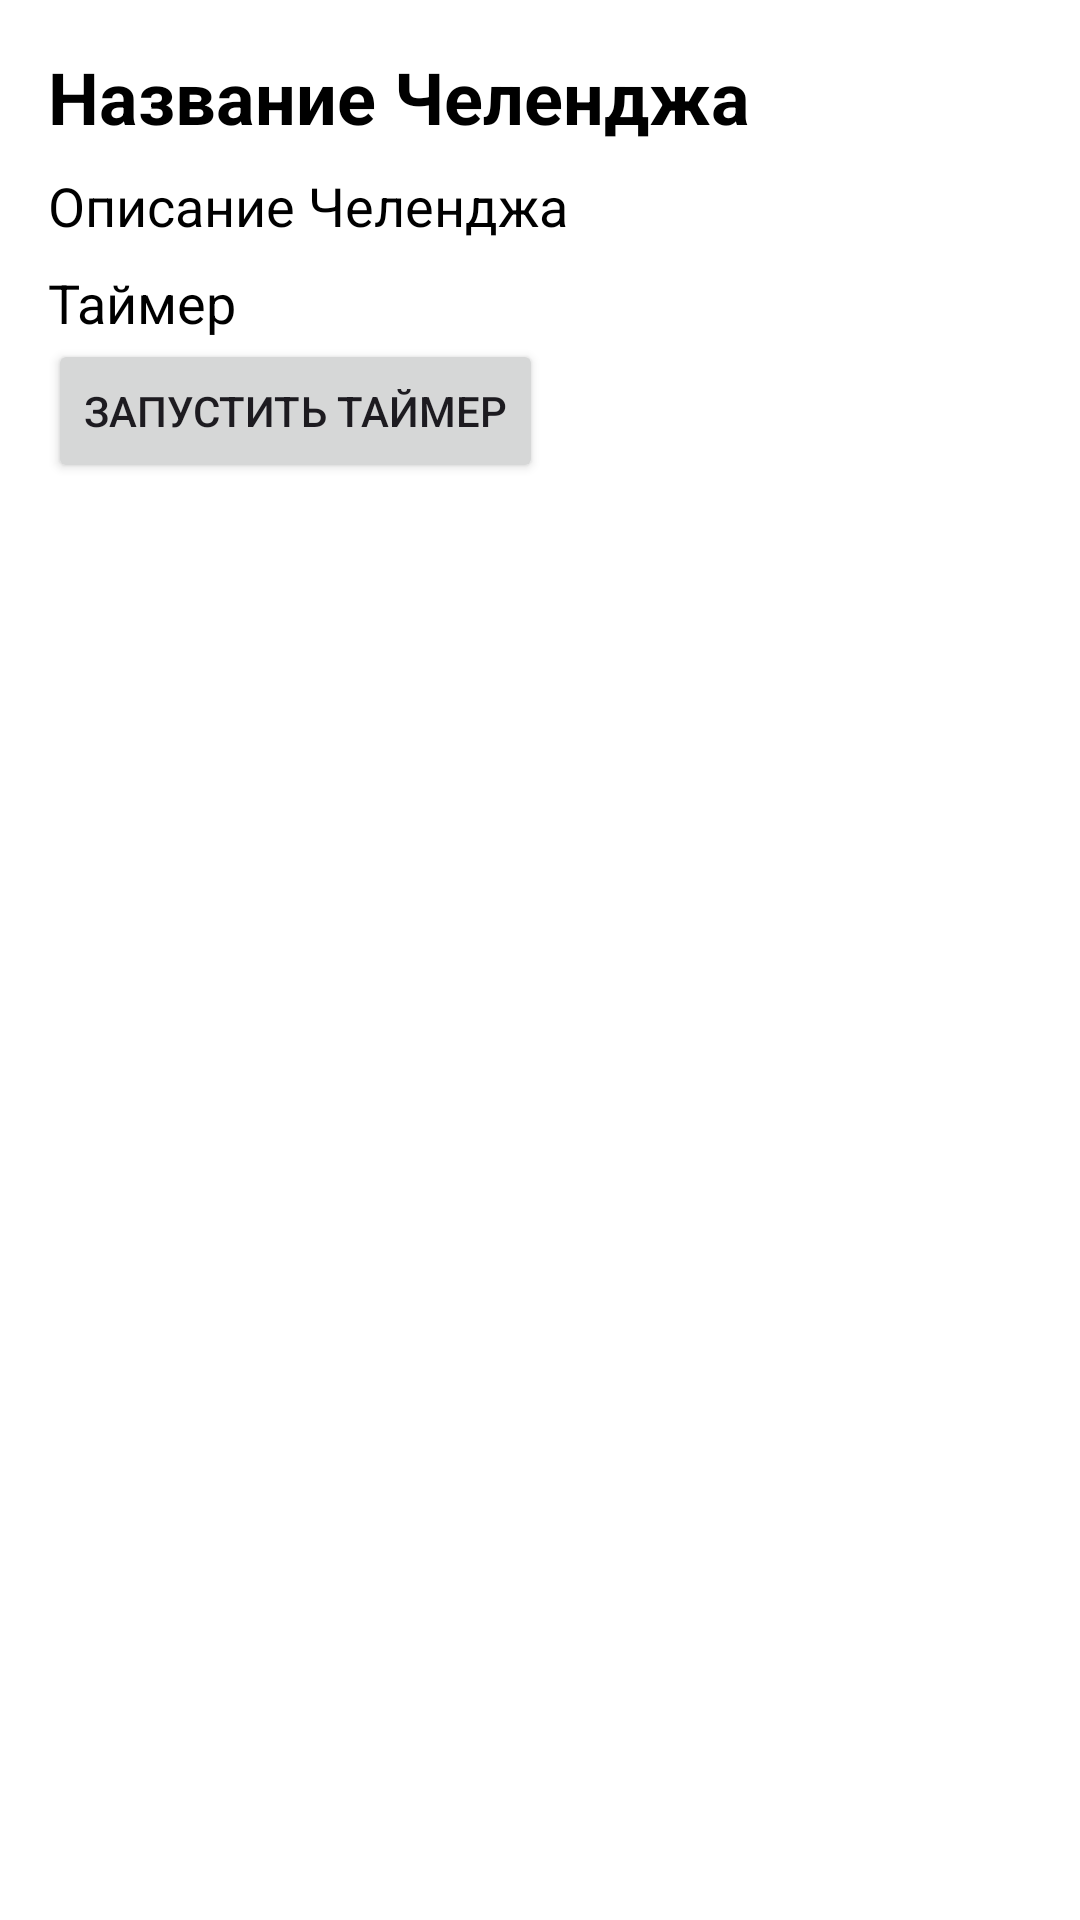

Write the Android layout XML for this screen, with the resource values it uses.
<!-- AndroidManifest.xml: application theme Theme.SportLife -->
<!-- res/layout/dialog_challenge.xml -->
<?xml version="1.0" encoding="utf-8"?>
<LinearLayout xmlns:android="http://schemas.android.com/apk/res/android"
    android:layout_width="match_parent"
    android:layout_height="wrap_content"
    android:background="#FFFFFF"
    android:orientation="vertical"
    android:padding="16dp">

    <TextView
        android:id="@+id/textViewTitle"
        android:layout_width="wrap_content"
        android:layout_height="wrap_content"
        android:textColor="@color/black"
        android:text="Название Челенджа"
        android:textSize="24sp"
        android:textStyle="bold" />

    <TextView
        android:id="@+id/textViewDescription"
        android:layout_width="wrap_content"
        android:layout_height="wrap_content"
        android:layout_marginTop="8dp"
        android:textColor="@color/black"
        android:text="Описание Челенджа"
        android:textSize="18sp" />

    <TextView
        android:id="@+id/textViewTimer"
        android:layout_width="wrap_content"
        android:layout_height="wrap_content"
        android:layout_marginTop="8dp"
        android:textColor="@color/black"
        android:text="Таймер"
        android:textSize="18sp" />

    <Button
        android:id="@+id/buttonStartTimer"
        android:layout_width="wrap_content"
        android:layout_height="wrap_content"
        android:text="Запустить таймер" />

</LinearLayout>
<!-- resources referenced by this layout -->
<resources>
  <color name="black">#FF000000</color>
  <style name="Theme.SportLife" parent="Base.Theme.SportLife" />
  <style name="Base.Theme.SportLife" parent="Theme.Material3.DayNight.NoActionBar">
          
          <item name="colorPrimary">@color/orange</item>
      </style>
  <color name="orange">#F18B03</color>
</resources>
